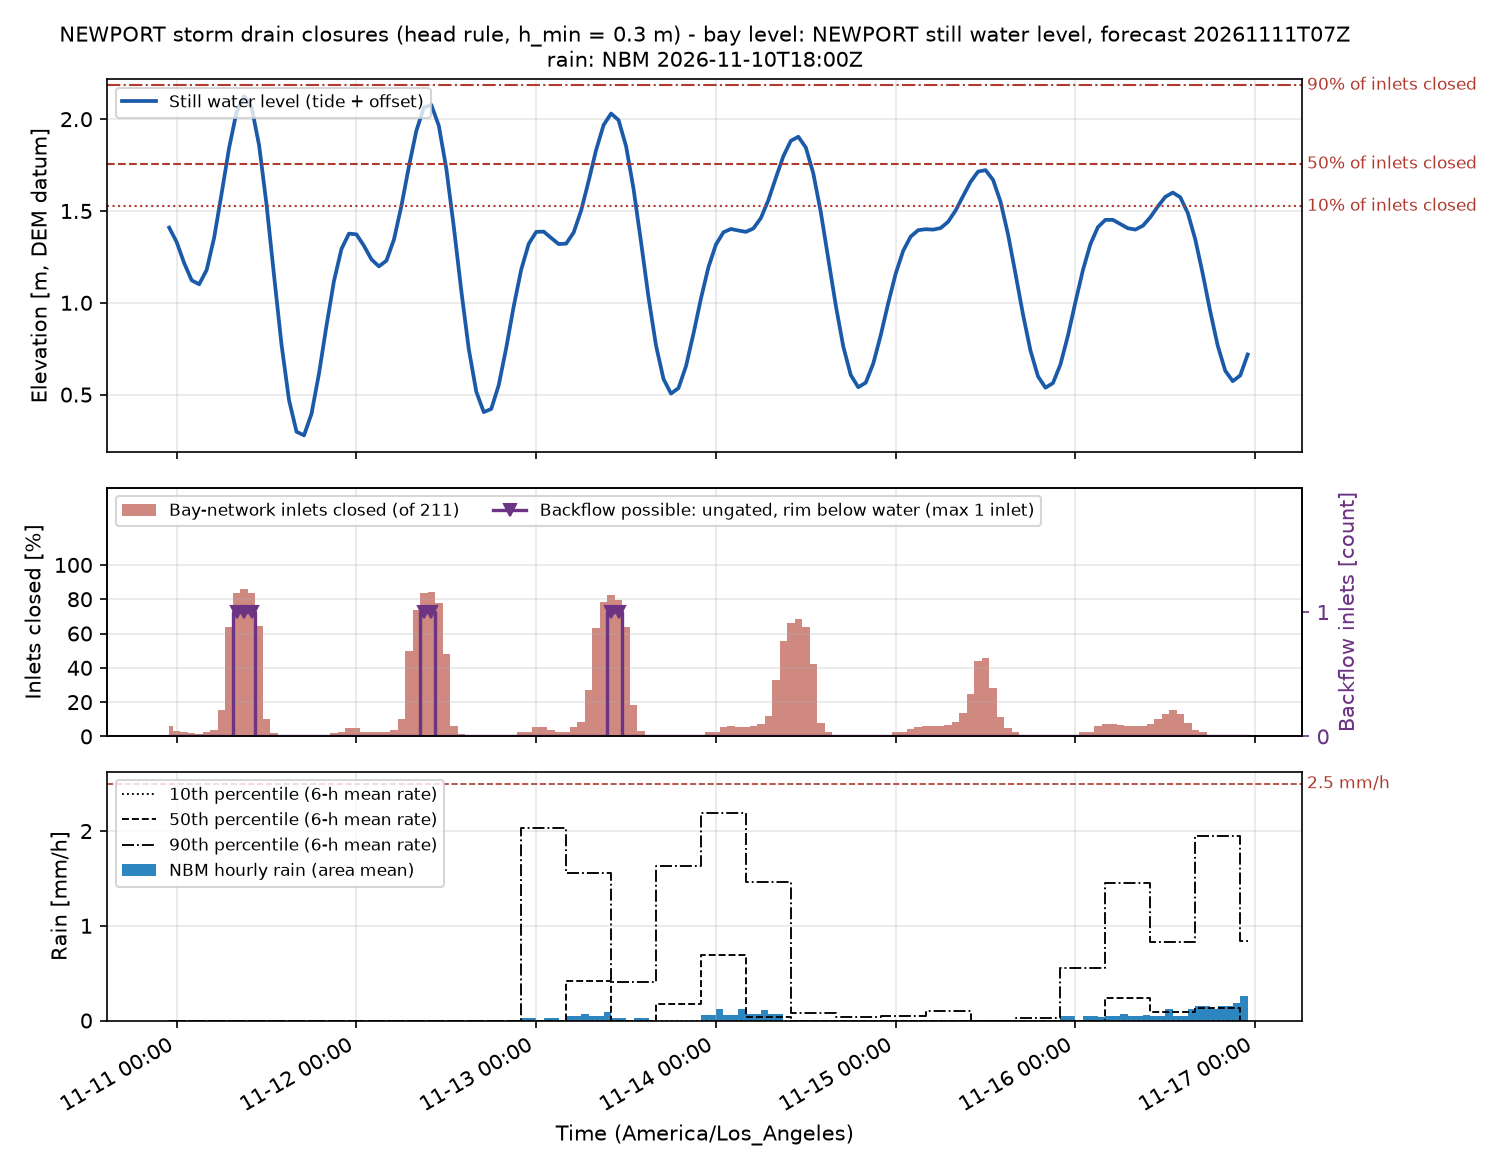

Values plotted in this chart, from the file beside it:
time_utc, time_local, swl_m, n_inlets, n_closed, pct_closed, n_backflow, twl_p50_m, rain_mm, rain_p10_mm, rain_p50_mm, rain_p90_mm, rain_excess_mm_h, compound, rain_closed, compound_p90
2026-11-11T07:00Z, 2026-11-10 23:00, 1.409, 211, 13, 6.161, 0, 2.409, 0.0, 0.0, 0.0, 0.0, 0.0, False, False, False
2026-11-11T08:00Z, 2026-11-11 00:00, 1.33, 211, 7, 3.318, 0, 1.989, 0.0, 0.0, 0.0, 0.0, 0.0, False, False, False
2026-11-11T09:00Z, 2026-11-11 01:00, 1.216, 211, 5, 2.37, 0, 1.883, 0.0, 0.0, 0.0, 0.0, 0.0, False, False, False
2026-11-11T10:00Z, 2026-11-11 02:00, 1.123, 211, 4, 1.896, 0, 1.801, 0.0, 0.0, 0.0, 0.0, 0.0, False, False, False
2026-11-11T11:00Z, 2026-11-11 03:00, 1.101, 211, 3, 1.422, 0, 1.782, 0.0, 0.0, 0.0, 0.0, 0.0, False, False, False
2026-11-11T12:00Z, 2026-11-11 04:00, 1.179, 211, 5, 2.37, 0, 1.857, 0.0, 0.0, 0.0, 0.0, 0.0, False, False, False
2026-11-11T13:00Z, 2026-11-11 05:00, 1.355, 211, 8, 3.791, 0, 2.046, 0.0, 0.0, 0.0, 0.0, 0.0, False, False, False
2026-11-11T14:00Z, 2026-11-11 06:00, 1.596, 211, 32, 15.17, 0, 3.236, 0.0, 0.0, 0.0, 0.0, 0.0, False, False, False
2026-11-11T15:00Z, 2026-11-11 07:00, 1.844, 211, 134, 63.51, 0, 3.529, 0.0, 0.0, 0.0, 0.0, 0.0, False, False, False
2026-11-11T16:00Z, 2026-11-11 08:00, 2.04, 211, 176, 83.41, 1, 3.798, 0.0, 0.0, 0.0, 0.0, 0.0, False, False, False
2026-11-11T17:00Z, 2026-11-11 09:00, 2.125, 211, 181, 85.78, 1, 3.9, 0.0, 0.0, 0.0, 0.0, 0.0, False, False, False
2026-11-11T18:00Z, 2026-11-11 10:00, 2.065, 211, 177, 83.89, 1, 3.841, 0.0, 0.0, 0.0, 0.0, 0.0, False, False, False
2026-11-11T19:00Z, 2026-11-11 11:00, 1.859, 211, 136, 64.45, 0, 3.588, 0.0, 0.0, 0.0, 0.0, 0.0, False, False, False
2026-11-11T20:00Z, 2026-11-11 12:00, 1.533, 211, 22, 10.43, 0, 3.224, 0.0, 0.0, 0.0, 0.0, 0.0, False, False, False
2026-11-11T21:00Z, 2026-11-11 13:00, 1.147, 211, 4, 1.896, 0, 1.888, 0.0, 0.0, 0.0, 0.0, 0.0, False, False, False
2026-11-11T22:00Z, 2026-11-11 14:00, 0.7712, 211, 0, 0.0, 0, 1.525, 0.0, 0.0, 0.0, 0.0, 0.0, False, False, False
2026-11-11T23:00Z, 2026-11-11 15:00, 0.4697, 211, 0, 0.0, 0, 1.229, 0.0, 0.0, 0.0, 0.0, 0.0, False, False, False
2026-11-12T00:00Z, 2026-11-11 16:00, 0.2979, 211, 0, 0.0, 0, 1.067, 0.0, 0.0, 0.0, 0.0, 0.0, False, False, False
2026-11-12T01:00Z, 2026-11-11 17:00, 0.2782, 211, 0, 0.0, 0, 1.054, 0.0, 0.0, 0.0, 0.0, 0.0, False, False, False
2026-11-12T02:00Z, 2026-11-11 18:00, 0.3958, 211, 0, 0.0, 0, 1.169, 0.0, 0.0, 0.0, 0.0, 0.0, False, False, False
2026-11-12T03:00Z, 2026-11-11 19:00, 0.6151, 211, 0, 0.0, 0, 1.405, 0.0, 0.0, 0.0, 0.0, 0.0, False, False, False
2026-11-12T04:00Z, 2026-11-11 20:00, 0.8756, 211, 0, 0.0, 0, 1.666, 0.0, 0.0, 0.0, 0.0, 0.0, False, False, False
2026-11-12T05:00Z, 2026-11-11 21:00, 1.119, 211, 4, 1.896, 0, 1.917, 0.0, 0.0, 0.0, 0.0, 0.0, False, False, False
2026-11-12T06:00Z, 2026-11-11 22:00, 1.293, 211, 6, 2.844, 0, 2.1, 0.0, 0.0, 0.0, 0.0, 0.0, False, False, False
2026-11-12T07:00Z, 2026-11-11 23:00, 1.377, 211, 10, 4.739, 0, 2.188, 0.0, 0.0, 0.0, 0.0, 0.0, False, False, False
2026-11-12T08:00Z, 2026-11-12 00:00, 1.373, 211, 10, 4.739, 0, 2.177, 0.0, 0.0, 0.0, 0.0, 0.0, False, False, False
2026-11-12T09:00Z, 2026-11-12 01:00, 1.31, 211, 6, 2.844, 0, 2.116, 0.0, 0.0, 0.0, 0.0, 0.0, False, False, False
2026-11-12T10:00Z, 2026-11-12 02:00, 1.237, 211, 5, 2.37, 0, 2.05, 0.0, 0.0, 0.0, 0.0, 0.0, False, False, False
2026-11-12T11:00Z, 2026-11-12 03:00, 1.198, 211, 5, 2.37, 0, 2.009, 0.0, 0.0, 0.0, 0.0, 0.0, False, False, False
2026-11-12T12:00Z, 2026-11-12 04:00, 1.229, 211, 5, 2.37, 0, 2.039, 0.0, 0.0, 0.0, 0.0, 0.0, False, False, False
2026-11-12T13:00Z, 2026-11-12 05:00, 1.344, 211, 8, 3.791, 0, 2.163, 0.0, 0.0, 0.0, 0.0, 0.0, False, False, False
2026-11-12T14:00Z, 2026-11-12 06:00, 1.527, 211, 22, 10.43, 0, 3.515, 0.0, 0.0, 0.0, 0.0, 0.0, False, False, False
2026-11-12T15:00Z, 2026-11-12 07:00, 1.742, 211, 105, 49.76, 0, 3.804, 0.0, 0.0, 0.0, 0.0, 0.0, False, False, False
2026-11-12T16:00Z, 2026-11-12 08:00, 1.937, 211, 155, 73.46, 0, 4.031, 0.0, 0.0, 0.0, 0.0, 0.0, False, False, False
2026-11-12T17:00Z, 2026-11-12 09:00, 2.063, 211, 177, 83.89, 1, 4.165, 0.0, 0.0, 0.0, 0.0, 0.0, False, False, False
2026-11-12T18:00Z, 2026-11-12 10:00, 2.077, 211, 178, 84.36, 1, 4.171, 0.0, 0.0, 0.0, 0.0, 0.0, False, False, False
2026-11-12T19:00Z, 2026-11-12 11:00, 1.964, 211, 164, 77.73, 0, 4.024, 0.0, 0.0, 0.0, 0.0, 0.0, False, False, False
2026-11-12T20:00Z, 2026-11-12 12:00, 1.73, 211, 101, 47.87, 0, 3.769, 0.0, 0.0, 0.0, 0.0, 0.0, False, False, False
2026-11-12T21:00Z, 2026-11-12 13:00, 1.413, 211, 13, 6.161, 0, 2.268, 0.0, 0.0, 0.0, 0.0, 0.0, False, False, False
2026-11-12T22:00Z, 2026-11-12 14:00, 1.065, 211, 3, 1.422, 0, 1.923, 0.0, 0.0, 0.0, 0.0, 0.0, False, False, False
2026-11-12T23:00Z, 2026-11-12 15:00, 0.7474, 211, 0, 0.0, 0, 1.625, 0.0, 0.0, 0.0, 0.0, 0.0, False, False, False
2026-11-13T00:00Z, 2026-11-12 16:00, 0.5163, 211, 0, 0.0, 0, 1.388, 0.0, 0.0, 0.0, 0.0, 0.0, False, False, False
2026-11-13T01:00Z, 2026-11-12 17:00, 0.4049, 211, 0, 0.0, 0, 1.283, 0.0, 0.0, 0.0, 0.0, 0.0, False, False, False
2026-11-13T02:00Z, 2026-11-12 18:00, 0.422, 211, 0, 0.0, 0, 1.293, 0.0, 0.0, 0.0, 0.0, 0.0, False, False, False
2026-11-13T03:00Z, 2026-11-12 19:00, 0.5521, 211, 0, 0.0, 0, 1.431, 0.0, 0.0, 0.0, 0.0, 0.0, False, False, False
2026-11-13T04:00Z, 2026-11-12 20:00, 0.7549, 211, 0, 0.0, 0, 1.633, 0.0, 0.0, 0.0, 0.0, 0.0, False, False, False
2026-11-13T05:00Z, 2026-11-12 21:00, 0.9812, 211, 1, 0.4739, 0, 1.881, 0.0, 0.0, 0.0, 0.0, 0.0, False, False, False
2026-11-13T06:00Z, 2026-11-12 22:00, 1.181, 211, 5, 2.37, 0, 2.083, 0.0, 0.0, 0.0, 0.0, 0.0, False, False, False
2026-11-13T07:00Z, 2026-11-12 23:00, 1.321, 211, 6, 2.844, 0, 2.24, 0.03175, 0.0, 0.0, 2.027, 0.02857, False, False, False
2026-11-13T08:00Z, 2026-11-13 00:00, 1.386, 211, 11, 5.213, 0, 2.314, 0.03175, 0.0, 0.0, 2.027, 0.02857, False, False, False
2026-11-13T09:00Z, 2026-11-13 01:00, 1.388, 211, 11, 5.213, 0, 2.307, 0.0, 0.0, 0.0, 2.027, 0.0, False, False, False
2026-11-13T10:00Z, 2026-11-13 02:00, 1.353, 211, 8, 3.791, 0, 2.282, 0.03175, 0.0, 0.0, 2.027, 0.02857, False, False, False
2026-11-13T11:00Z, 2026-11-13 03:00, 1.32, 211, 6, 2.844, 0, 2.247, 0.03175, 0.0, 0.0, 2.027, 0.02857, False, False, False
2026-11-13T12:00Z, 2026-11-13 04:00, 1.322, 211, 6, 2.844, 0, 2.261, 0.0, 0.0, 0.0, 2.027, 0.0, False, False, False
2026-11-13T13:00Z, 2026-11-13 05:00, 1.383, 211, 11, 5.213, 0, 2.317, 0.04989, 0.0, 0.4213, 1.559, 0.0449, False, False, False
2026-11-13T14:00Z, 2026-11-13 06:00, 1.502, 211, 18, 8.531, 0, 2.946, 0.04989, 0.0, 0.4213, 1.559, 0.0449, False, False, False
2026-11-13T15:00Z, 2026-11-13 07:00, 1.663, 211, 57, 27.01, 0, 3.962, 0.07257, 0.0, 0.4213, 1.559, 0.06531, False, False, False
2026-11-13T16:00Z, 2026-11-13 08:00, 1.832, 211, 133, 63.03, 0, 4.111, 0.04989, 0.0, 0.4213, 1.559, 0.0449, False, False, False
2026-11-13T17:00Z, 2026-11-13 09:00, 1.968, 211, 165, 78.2, 0, 4.258, 0.04989, 0.0, 0.4213, 1.559, 0.0449, False, False, False
2026-11-13T18:00Z, 2026-11-13 10:00, 2.031, 211, 174, 82.46, 1, 4.331, 0.09071, 0.0, 0.4213, 1.559, 0.08164, False, False, False
... 85 more rows
